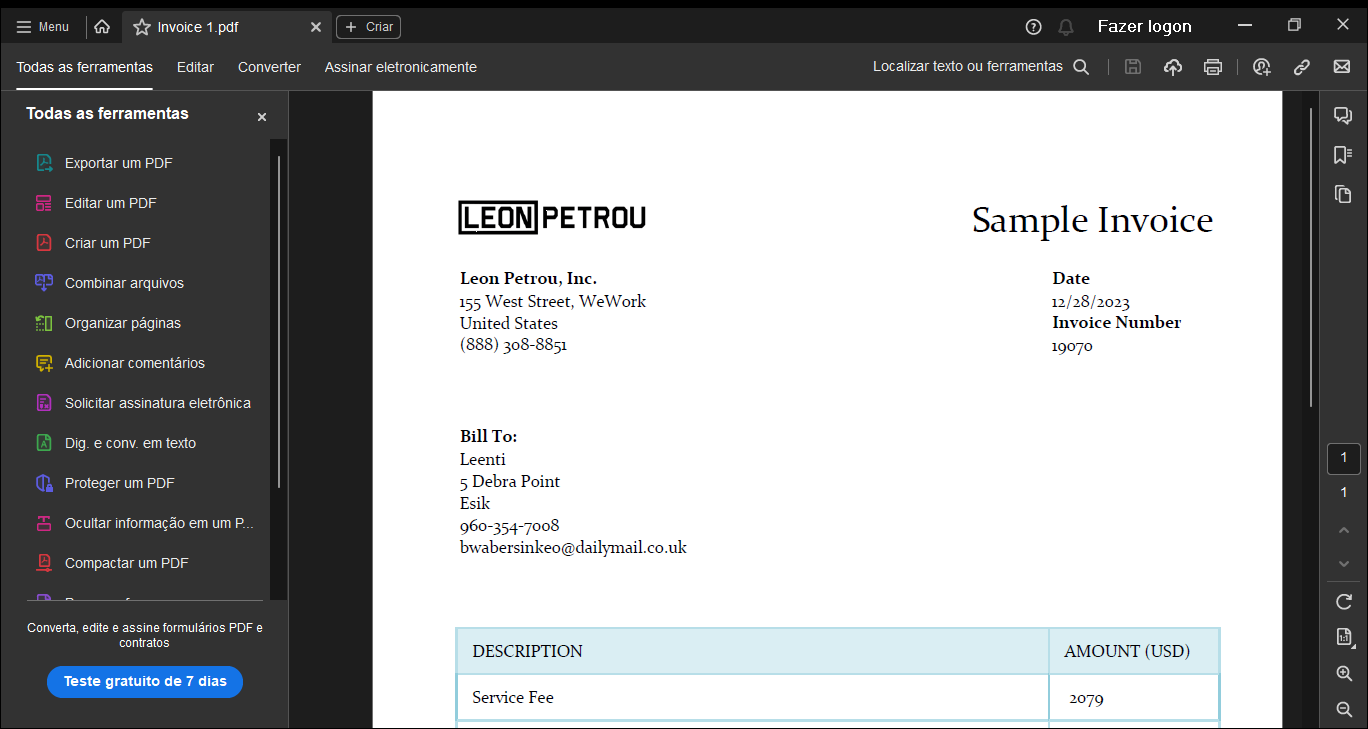
Task: Scraping data from PDFs
Workflow: Main

Step 1 [try]: Attach To Invoices Using Adobe Acrobat on the element in window '*Adobe*' (acrobat.exe)

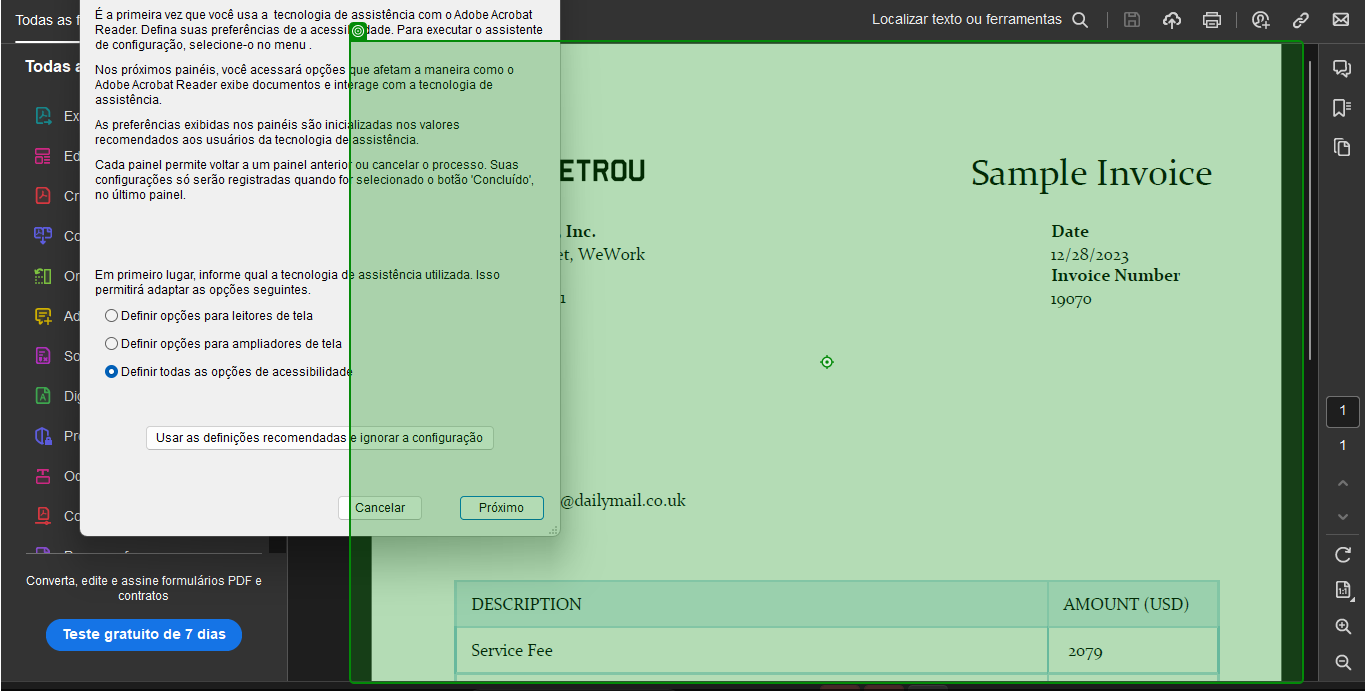
Step 2 [try]: type a value

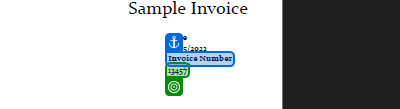
Step 3: get-text

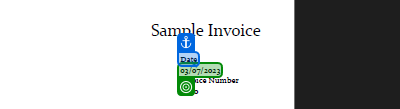
Step 4: get-text

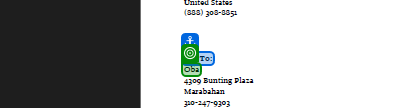
Step 5: get-text

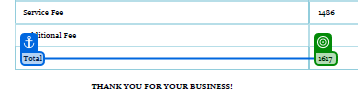
Step 6: get-text